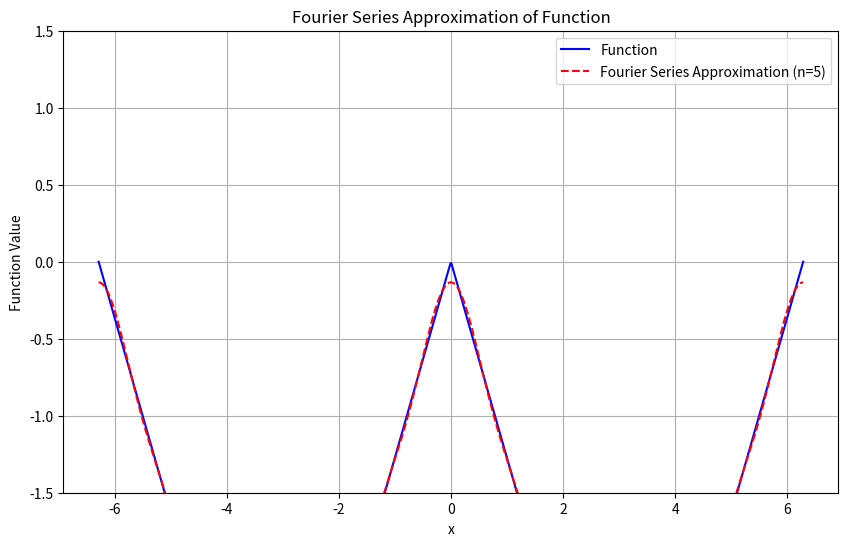

Recreate this plot in Python.
import numpy as np
import matplotlib.pyplot as plt
from scipy.integrate import quad

# Define the piecewise linear function
def piecewise_linear_function(x, L=np.pi):
    x = np.mod(x + np.pi, 2*np.pi) - np.pi 
    if -np.pi <= x < 0:
        return (4 / np.pi) * x
    elif 0 <= x < np.pi:
        return -(4 / np.pi) * x
    else:
        return 0
    
# Define the square wave function
def square_wave(x, L=np.pi):
    x = np.remainder(x + L, 2*L) - L  # make the function periodic from -L to L
    if -np.pi < x < 0:
        return 1
    elif 0 < x < np.pi:
        return 0
    else:
        return 0

f = piecewise_linear_function
# Compute the Fourier series coefficients
def compute_fourier_coefficients(f, L, n_terms):
    a0 = (1 / (2*L)) * quad(lambda x: f(x, L), -L, L)[0]
    an = []
    bn = []
    
    for n in range(1, n_terms + 1):
        an.append((1 / L) * quad(lambda x: f(x, L) * np.cos(n * np.pi * x / L), -L, L)[0])
        bn.append((1 / L) * quad(lambda x: f(x, L) * np.sin(n * np.pi * x / L), -L, L)[0])
    
    return a0, an, bn

# Compute the Fourier series partial sum
def fourier_series_partial_sum(x, L, a0, an, bn, n_terms):
    sum = a0
    for n in range(1, n_terms + 1):
        sum += an[n-1] * np.cos(n * np.pi * x / L) + bn[n-1] * np.sin(n * np.pi * x / L)
    return sum

# Plotting the function and its Fourier series approximation
def plot_fourier_series():
    L = np.pi  # period is 2*pi
    n_terms = 5  # number of terms in the Fourier series
    x_values = np.linspace(-2*L, 2*L, 800)
    
    # Compute the true function values
    true_values = np.array([f(x, L) for x in x_values])
    
    # Compute the Fourier series coefficients
    a0, an, bn = compute_fourier_coefficients(f, L, n_terms)
    
    # Compute the Fourier series approximations
    fourier_approximations = np.array([fourier_series_partial_sum(x, L, a0, an, bn, n_terms) for x in x_values])
    
    plt.figure(figsize=(10, 6))
    
    # Plot the true function
    plt.plot(x_values, true_values, label='Function', color='blue')
    
    # Plot the Fourier series approximation
    plt.plot(x_values, fourier_approximations, label=f'Fourier Series Approximation (n={n_terms})', color='red', linestyle='--')
    
    plt.title('Fourier Series Approximation of Function')
    plt.xlabel('x')
    plt.ylabel('Function Value')
    plt.legend()
    plt.grid(True)
    plt.ylim(-1.5, 1.5)
    plt.show()

plot_fourier_series()
